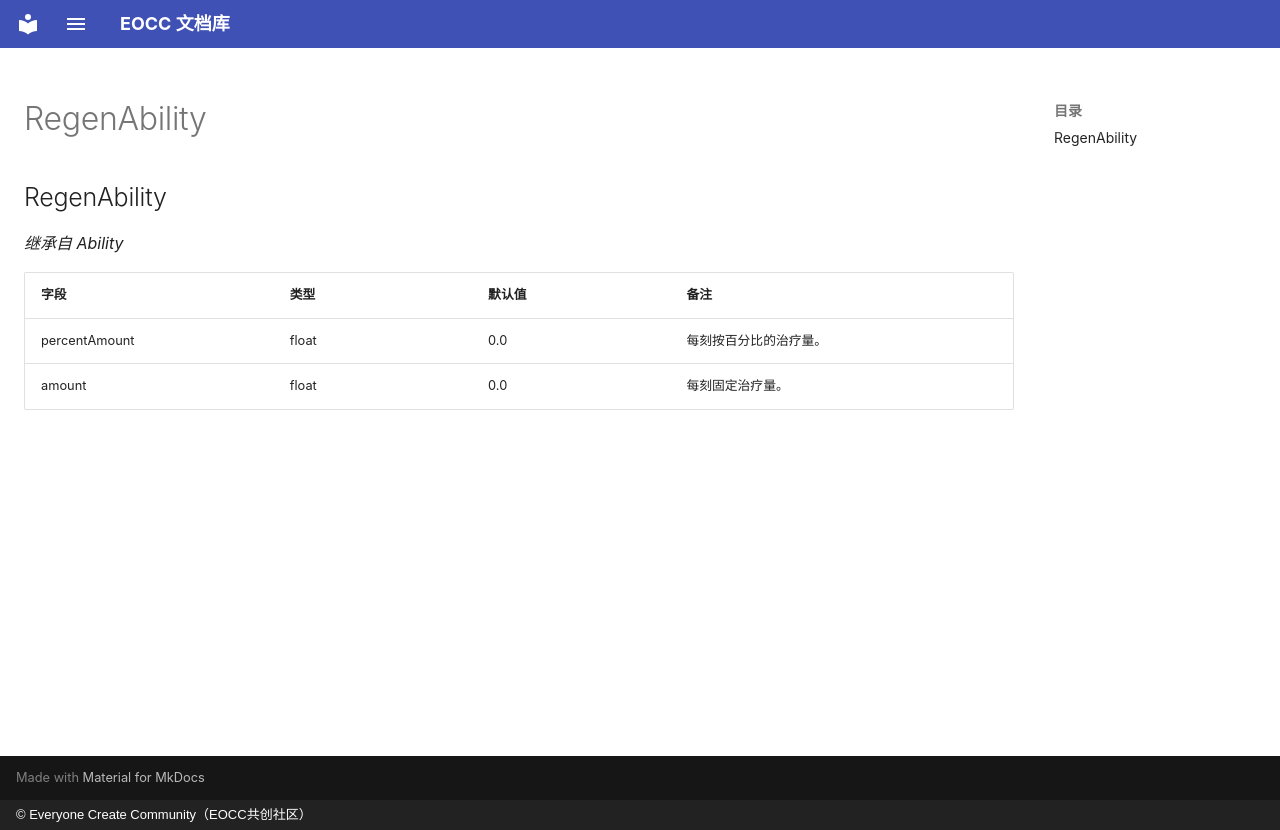

repository: eoccc/eoccc.github.io · page: wiki/mindustry/zh/Modding%20Classes/RegenAbility/index.html · generator: mkdocs · copyright: © Everyone Create Community（EOCC共创社区）

# RegenAbility

## RegenAbility

*继承自 Ability*

| 字段 | 类型 | 默认值 | 备注 |
|---|---|---|---|
| percentAmount | float | 0.0 | 每刻按百分比的治疗量。 |
| amount | float | 0.0 | 每刻固定治疗量。 |
